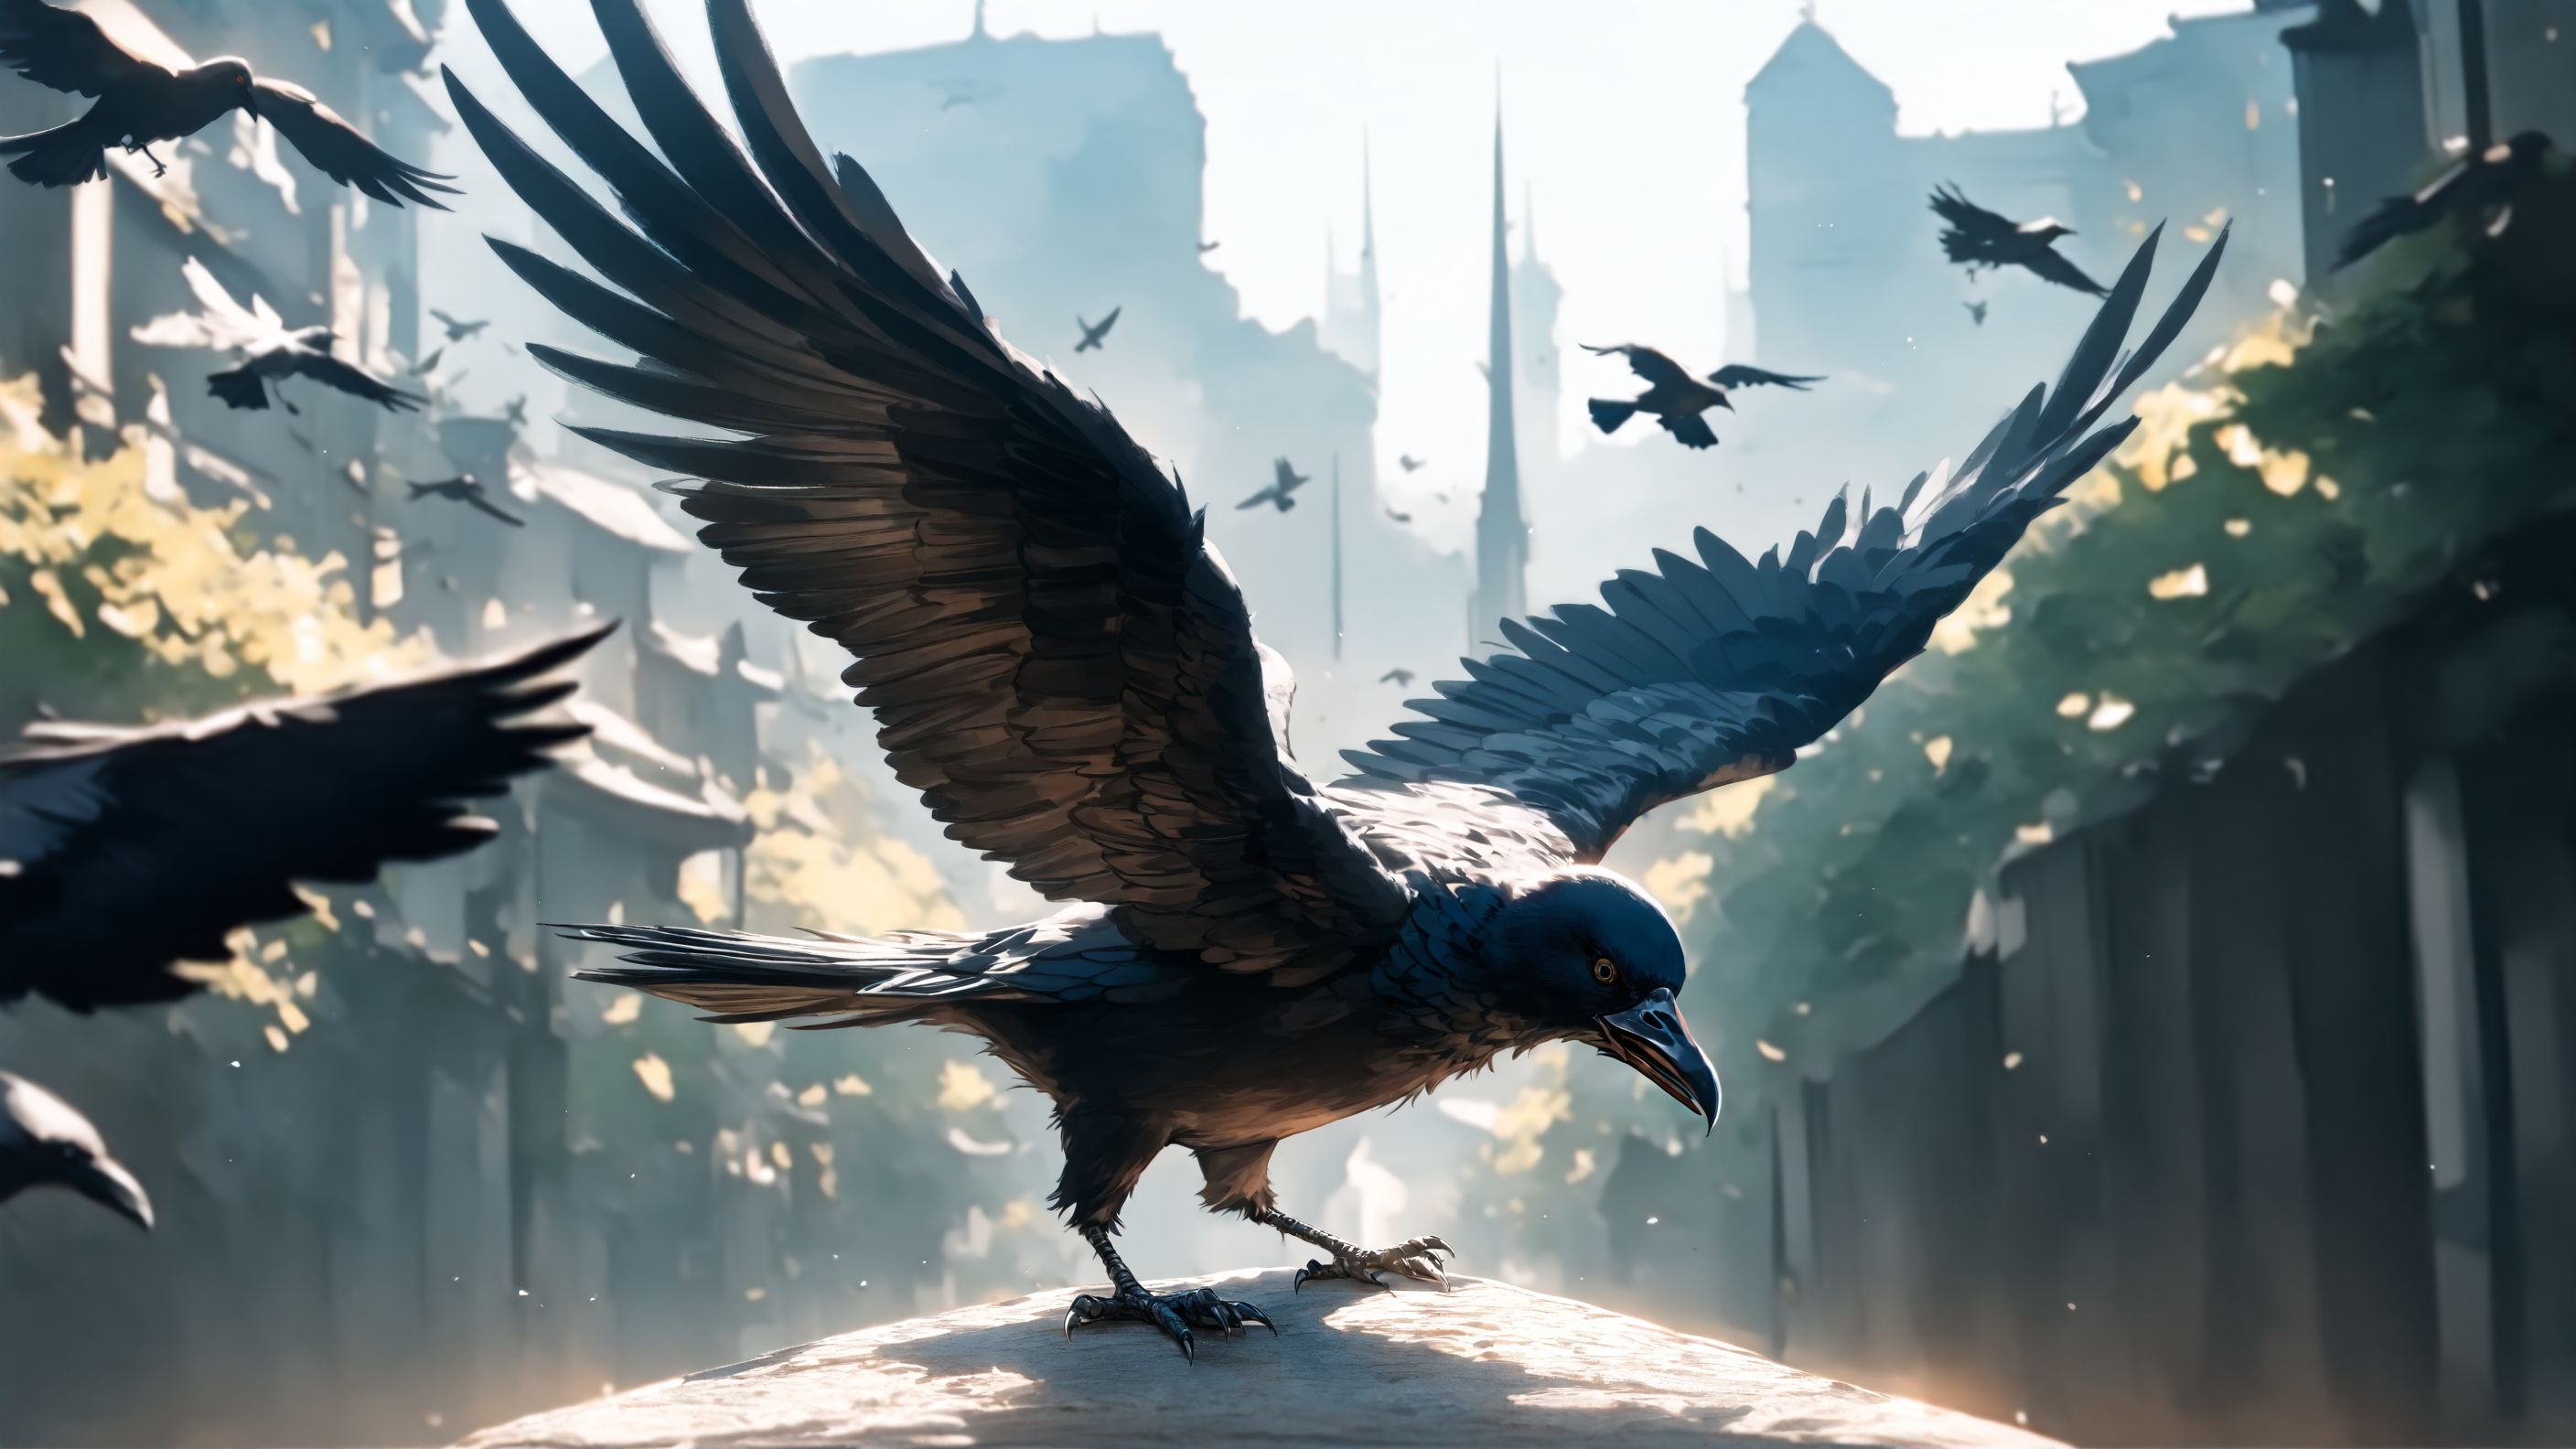
Generation parameters embedded in this image by AUTOMATIC1111 Stable Diffusion web UI or a fork of it (Forge, ...) (PNG 'parameters' text chunk):
1 crow, black bird, chibi, outdoors, blurry background, depth of field, sensitive, very aesthetic, masterpiece, high score, great score, absurdres, newest, detailed
Negative prompt: 1girl, civit_nsfw, lowres, bad anatomy, bad hands, text, error, missing fingers, extra digit, fewer digits, cropped, worst quality, low quality, low score, bad score, average score, signature, watermark, username, miniskirt
Steps: 28, Sampler: Euler a, Schedule type: Karras, CFG scale: 6, Seed: 2345093960, Size: 1408x792, Model hash: 1d5b43ff75, Model: animagineXL40_v40, Denoising strength: 0.55, Hires upscale: 2, Hires upscaler: Latent, Version: v1.10.1